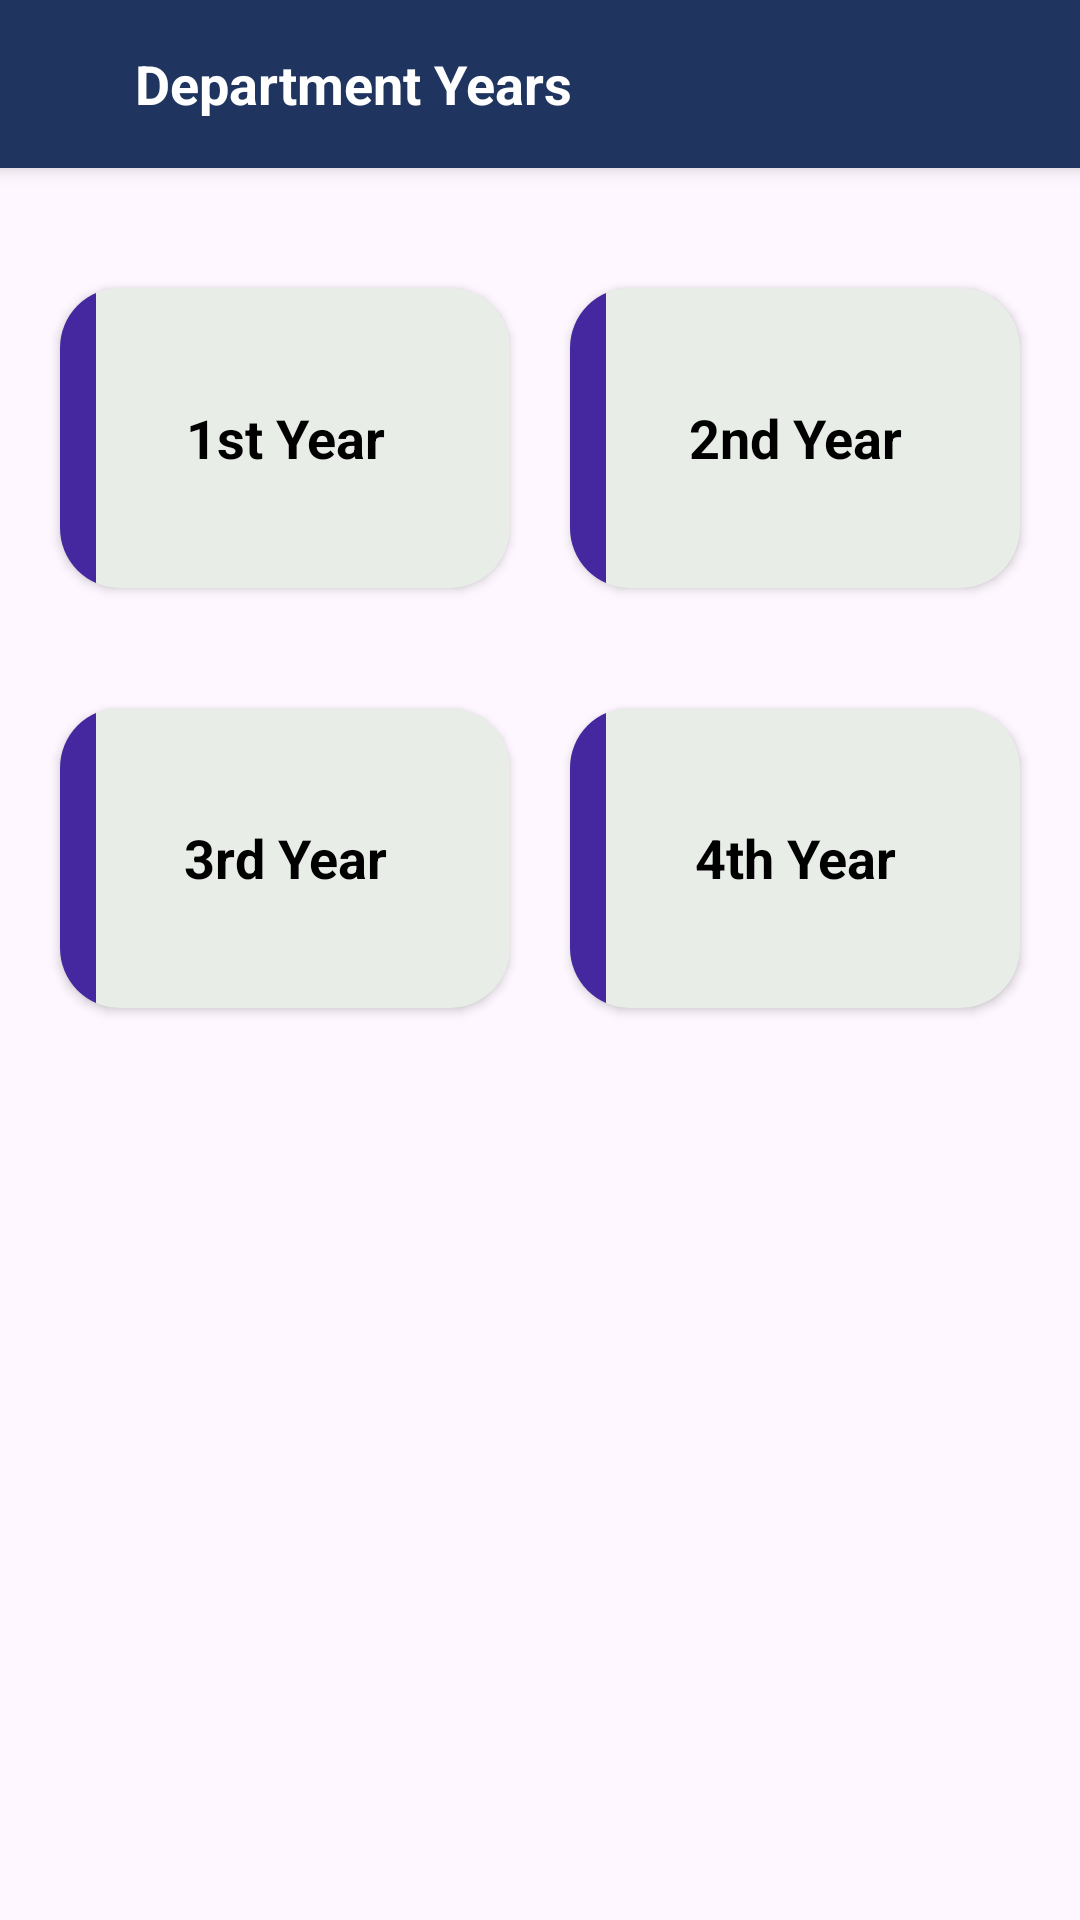

Write the Android layout XML for this screen, with the resource values it uses.
<!-- AndroidManifest.xml: application theme Theme.ExamwizHackathon -->
<!-- res/layout/subadmin_exam_activity.xml -->
<?xml version="1.0" encoding="utf-8"?>
<LinearLayout xmlns:android="http://schemas.android.com/apk/res/android"
    xmlns:app="http://schemas.android.com/apk/res-auto"
    xmlns:tools="http://schemas.android.com/tools"
    android:layout_width="match_parent"
    android:layout_height="match_parent"
    android:orientation="vertical"
    tools:context=".SubAdmin.subadmin_exam_activity">

    <LinearLayout
        android:layout_width="match_parent"
        android:layout_height="56dp"
        android:id="@+id/toolbar"
        android:orientation="horizontal"
        android:paddingLeft="10dp"
        android:paddingRight="10dp"
        android:elevation="4dp"
        android:background="@color/primary"
        android:theme="@style/ThemeOverlay.AppCompat.Dark.ActionBar"
        android:popupTheme="@style/ThemeOverlay.AppCompat.Light">
        <ImageView
            android:layout_width="30dp"
            android:id="@+id/back_btn"
            android:src="@drawable/baseline_arrow_back_24"
            android:layout_gravity="center|left"
            android:layout_height="30dp"
            app:tint="@color/white"/>
        <LinearLayout
            android:layout_width="wrap_content"
            android:layout_gravity="center"
            android:layout_weight="1"
            android:padding="5dp"
            android:layout_height="wrap_content">
            <TextView
                android:layout_width="wrap_content"
                android:text="Department Years"
                android:layout_gravity="center|left"
                android:gravity="center"
                android:textSize="18dp"
                android:textStyle="bold"
                android:textColor="@color/white"
                android:layout_height="wrap_content"/>
        </LinearLayout>
    </LinearLayout>

    <LinearLayout
        android:layout_width="match_parent"
        android:layout_height="wrap_content"
        android:orientation="vertical"
        android:layout_marginTop="20dp"
        android:layout_gravity="center_vertical"
        tools:ignore="MissingConstraints">

        <LinearLayout
            android:layout_width="wrap_content"
            android:layout_height="wrap_content"
            android:orientation="horizontal"
            android:layout_margin="10dp"
            android:layout_gravity="center_horizontal">


            <androidx.cardview.widget.CardView
                android:layout_width="170dp"
                android:layout_height="100dp"
                android:layout_margin="10dp"
                android:backgroundTint="#E8EDE8"
                android:elevation="30dp"
                android:layout_weight="1"
                android:id="@+id/yr_1st_box"
                android:outlineAmbientShadowColor="@color/black"
                android:outlineSpotShadowColor="@color/black"
                app:cardCornerRadius="20dp">

                <LinearLayout
                    android:layout_width="12dp"
                    android:layout_height="match_parent"
                    android:background="#4527A0">

                </LinearLayout>


                <TextView
                    android:layout_width="match_parent"
                    android:layout_height="wrap_content"
                    android:layout_gravity="center_vertical"
                    android:gravity="center_horizontal"
                    android:text="1st Year"
                    android:id="@+id/yr_1st_txt"
                    android:textColor="@color/black"
                    android:textSize="18sp"
                    android:textStyle="bold" />


            </androidx.cardview.widget.CardView>

            <androidx.cardview.widget.CardView
                android:layout_width="170dp"
                android:layout_height="100dp"
                android:layout_margin="10dp"
                app:cardCornerRadius="20dp"
                android:elevation="30dp"
                android:layout_weight="1"
                android:id="@+id/yr_2nd_box"
                android:backgroundTint="#E8EDE8"
                android:outlineAmbientShadowColor="@color/black"
                android:outlineSpotShadowColor="@color/black">

                <LinearLayout
                    android:layout_width="12dp"
                    android:layout_height="match_parent"
                    android:background="#4527A0">

                </LinearLayout>



                <TextView
                    android:layout_width="match_parent"
                    android:layout_height="wrap_content"
                    android:text="2nd Year"
                    android:id="@+id/yr_2nd_txt"
                    android:textStyle="bold"
                    android:textSize="18sp"
                    android:textColor="@color/black"
                    android:gravity="center_horizontal"
                    android:layout_gravity="center_vertical"/>

            </androidx.cardview.widget.CardView>
        </LinearLayout>

        <LinearLayout
            android:layout_width="wrap_content"
            android:layout_height="wrap_content"
            android:orientation="horizontal"
            android:layout_margin="10dp"
            android:layout_gravity="center_horizontal">

            <androidx.cardview.widget.CardView
                android:layout_width="170dp"
                android:layout_height="100dp"
                android:layout_margin="10dp"
                app:cardCornerRadius="20dp"
                android:elevation="30dp"
                android:layout_weight="1"
                android:id="@+id/yr_3rd_box"
                android:backgroundTint="#E8EDE8"
                android:outlineAmbientShadowColor="@color/black"
                android:outlineSpotShadowColor="@color/black">

                <LinearLayout
                    android:layout_width="12dp"
                    android:layout_height="match_parent"
                    android:background="#4527A0">

                </LinearLayout>



                <TextView
                    android:layout_width="match_parent"
                    android:layout_height="wrap_content"
                    android:text="3rd Year"
                    android:id="@+id/yr_3rd_txt"
                    android:textStyle="bold"
                    android:textSize="18sp"
                    android:textColor="@color/black"
                    android:gravity="center_horizontal"
                    android:layout_gravity="center_vertical"/>

            </androidx.cardview.widget.CardView>

            <androidx.cardview.widget.CardView
                android:layout_width="170dp"
                android:layout_height="100dp"
                android:layout_margin="10dp"
                android:backgroundTint="#E8EDE8"
                android:elevation="30dp"
                android:layout_weight="1"
                android:id="@+id/yr_4th_box"
                android:outlineAmbientShadowColor="@color/black"
                android:outlineSpotShadowColor="@color/black"
                app:cardCornerRadius="20dp">

                <LinearLayout
                    android:layout_width="12dp"
                    android:layout_height="match_parent"
                    android:background="#4527A0">

                </LinearLayout>


                <TextView
                    android:layout_width="match_parent"
                    android:layout_height="wrap_content"
                    android:layout_gravity="center_vertical"
                    android:gravity="center_horizontal"
                    android:text="4th Year"
                    android:id="@+id/yr_4th_txt"
                    android:textColor="@color/black"
                    android:textSize="18sp"
                    android:textStyle="bold" />


            </androidx.cardview.widget.CardView>


        </LinearLayout>
    </LinearLayout>

</LinearLayout>
<!-- resources referenced by this layout -->
<resources>
  <color name="black">#FF000000</color>
  <color name="primary">#1F355F</color>
  <color name="white">#FFFFFFFF</color>
  <style name="Theme.ExamwizHackathon" parent="Base.Theme.ExamwizHackathon" />
  <style name="Base.Theme.ExamwizHackathon" parent="Theme.Material3.Light.NoActionBar">
          <item name="android:forceDarkAllowed" tools:targetApi="q">false</item>
          
          
          <item name="colorPrimaryDark">@color/primary</item>
          <item name="colorPrimary">@color/primary</item>
          <item name="colorPrimaryVariant">@color/primary</item>
  
          <item name="android:textSize">16dp</item>
          <item name="android:textColor">@color/black</item>
          <item name="android:textColorHint">@color/black_light</item>
      </style>
  <color name="black_light">#888888</color>
</resources>
